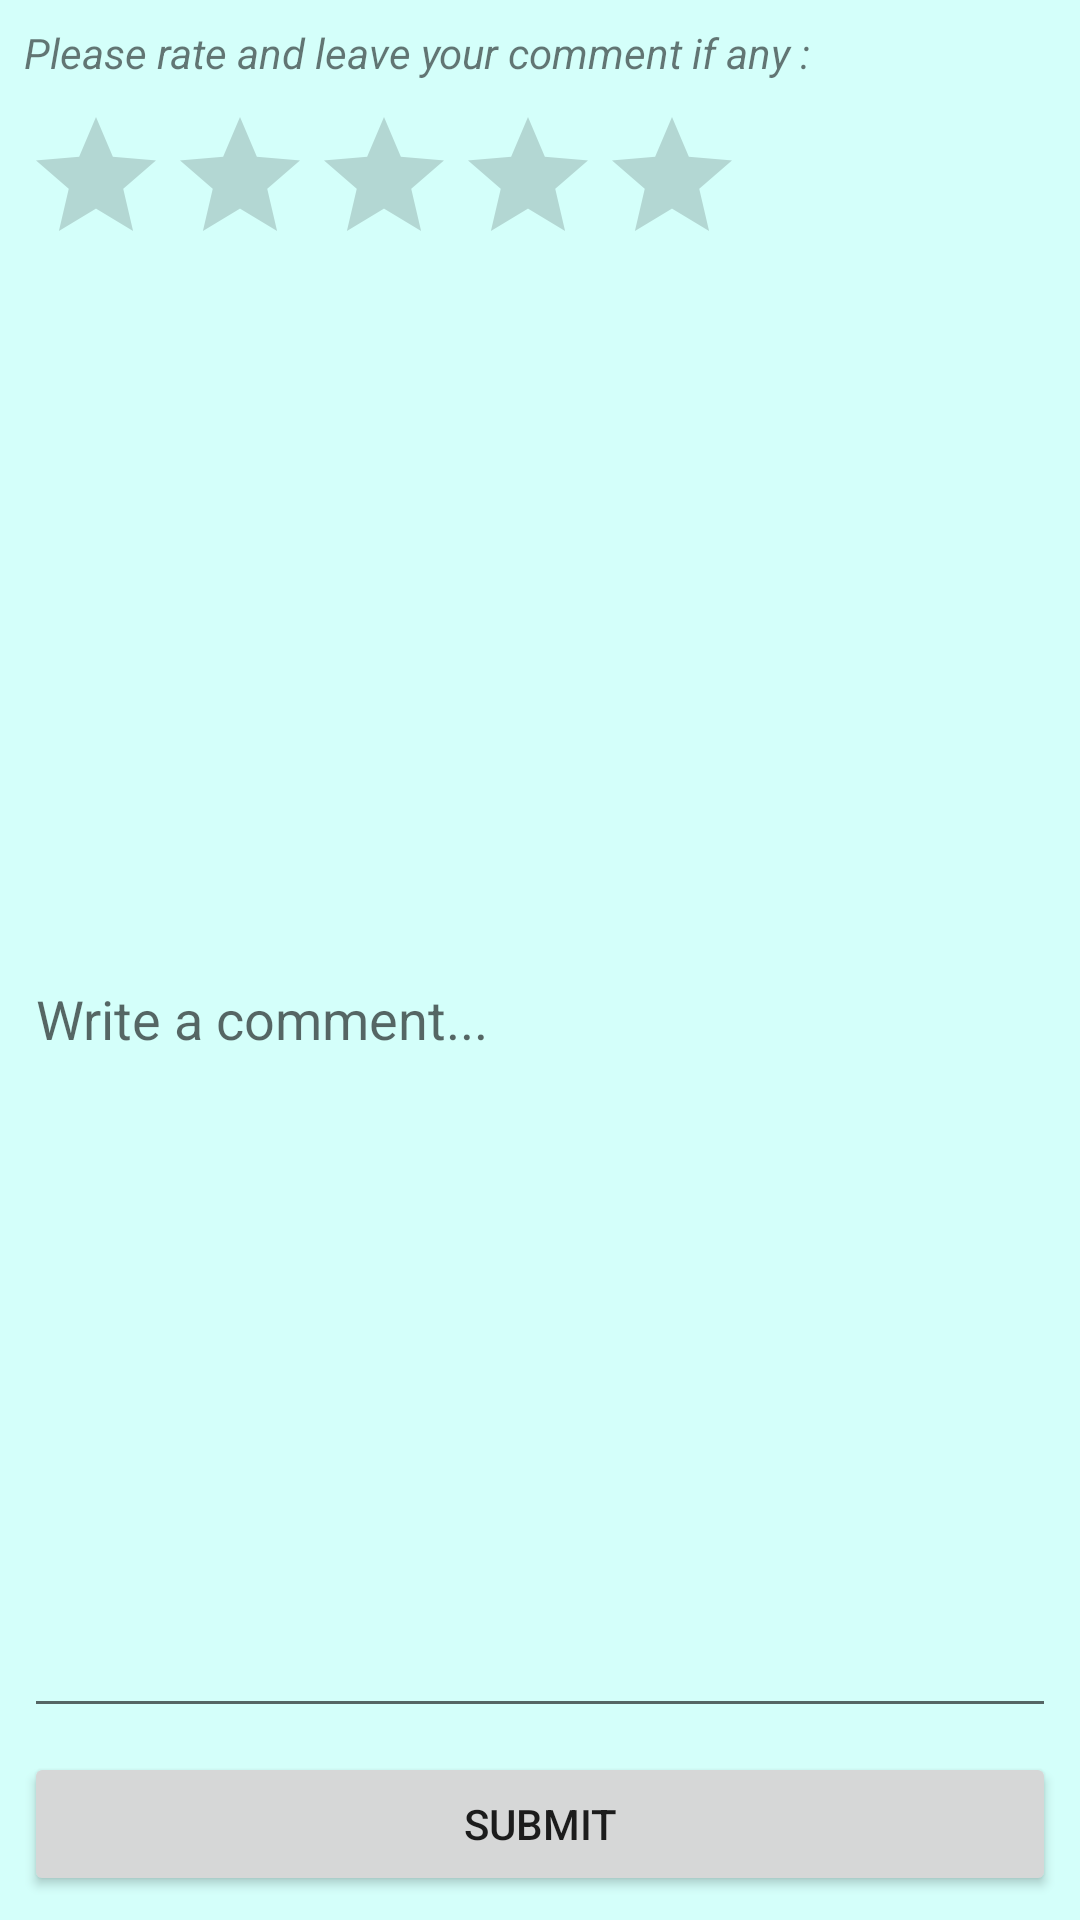

Produce the Android XML layout that renders to this screen, including the resource entries it uses.
<!-- AndroidManifest.xml: application theme AppTheme -->
<!-- res/layout/activity_write_comment.xml -->
<?xml version="1.0" encoding="utf-8"?>
<android.support.constraint.ConstraintLayout xmlns:android="http://schemas.android.com/apk/res/android"
    xmlns:app="http://schemas.android.com/apk/res-auto"
    xmlns:tools="http://schemas.android.com/tools"
    android:layout_width="match_parent"
    android:layout_height="match_parent"
    tools:context=".WriteCommentActivity">

    <Button
        android:id="@+id/btnSubmit2"
        android:layout_width="0dp"
        android:layout_height="wrap_content"
        android:layout_marginBottom="8dp"
        android:layout_marginEnd="8dp"
        android:layout_marginStart="8dp"
        android:onClick="onClickSubmit"
        android:text="Submit"
        app:layout_constraintBottom_toBottomOf="parent"
        app:layout_constraintEnd_toEndOf="parent"
        app:layout_constraintStart_toStartOf="parent" />

    <EditText
        android:id="@+id/txtComment"
        android:layout_width="0dp"
        android:layout_height="0dp"
        android:layout_marginBottom="8dp"
        android:layout_marginEnd="8dp"
        android:layout_marginStart="8dp"
        android:layout_marginTop="8dp"
        android:ems="10"
        android:hint="Write a comment..."
        android:inputType="textMultiLine"
        app:layout_constraintBottom_toTopOf="@+id/btnSubmit2"
        app:layout_constraintEnd_toEndOf="parent"
        app:layout_constraintStart_toStartOf="parent"
        app:layout_constraintTop_toBottomOf="@+id/rtbRate" />

    <RatingBar
        android:id="@+id/rtbRate"
        style="@android:style/Widget.DeviceDefault.Light.RatingBar"
        android:layout_width="wrap_content"
        android:layout_height="wrap_content"
        android:layout_marginStart="8dp"
        android:layout_marginTop="8dp"
        android:numStars="5"
        android:stepSize="1"
        app:layout_constraintStart_toStartOf="parent"
        app:layout_constraintTop_toBottomOf="@+id/textView8" />

    <TextView
        android:id="@+id/textView8"
        android:layout_width="wrap_content"
        android:layout_height="wrap_content"
        android:layout_marginStart="8dp"
        android:layout_marginTop="8dp"
        android:text="Please rate and leave your comment if any :"
        android:textStyle="italic"
        app:layout_constraintStart_toStartOf="parent"
        app:layout_constraintTop_toTopOf="parent" />
</android.support.constraint.ConstraintLayout>
<!-- resources referenced by this layout -->
<resources>
  <style name="AppTheme" parent="Theme.AppCompat.Light.DarkActionBar">
          
          <item name="colorPrimary">@color/colorPrimary</item>
          <item name="colorPrimaryDark">@color/colorPrimaryDark</item>
          <item name="colorAccent">@color/colorAccent</item>
          <item name="android:windowBackground">@color/colorPlaceDetails</item>
      </style>
  <color name="colorPrimary">#3F51B5</color>
  <color name="colorPrimaryDark">#303F9F</color>
  <color name="colorAccent">#b3ffe8</color>
  <color name="colorPlaceDetails">#d4fffa</color>
</resources>
